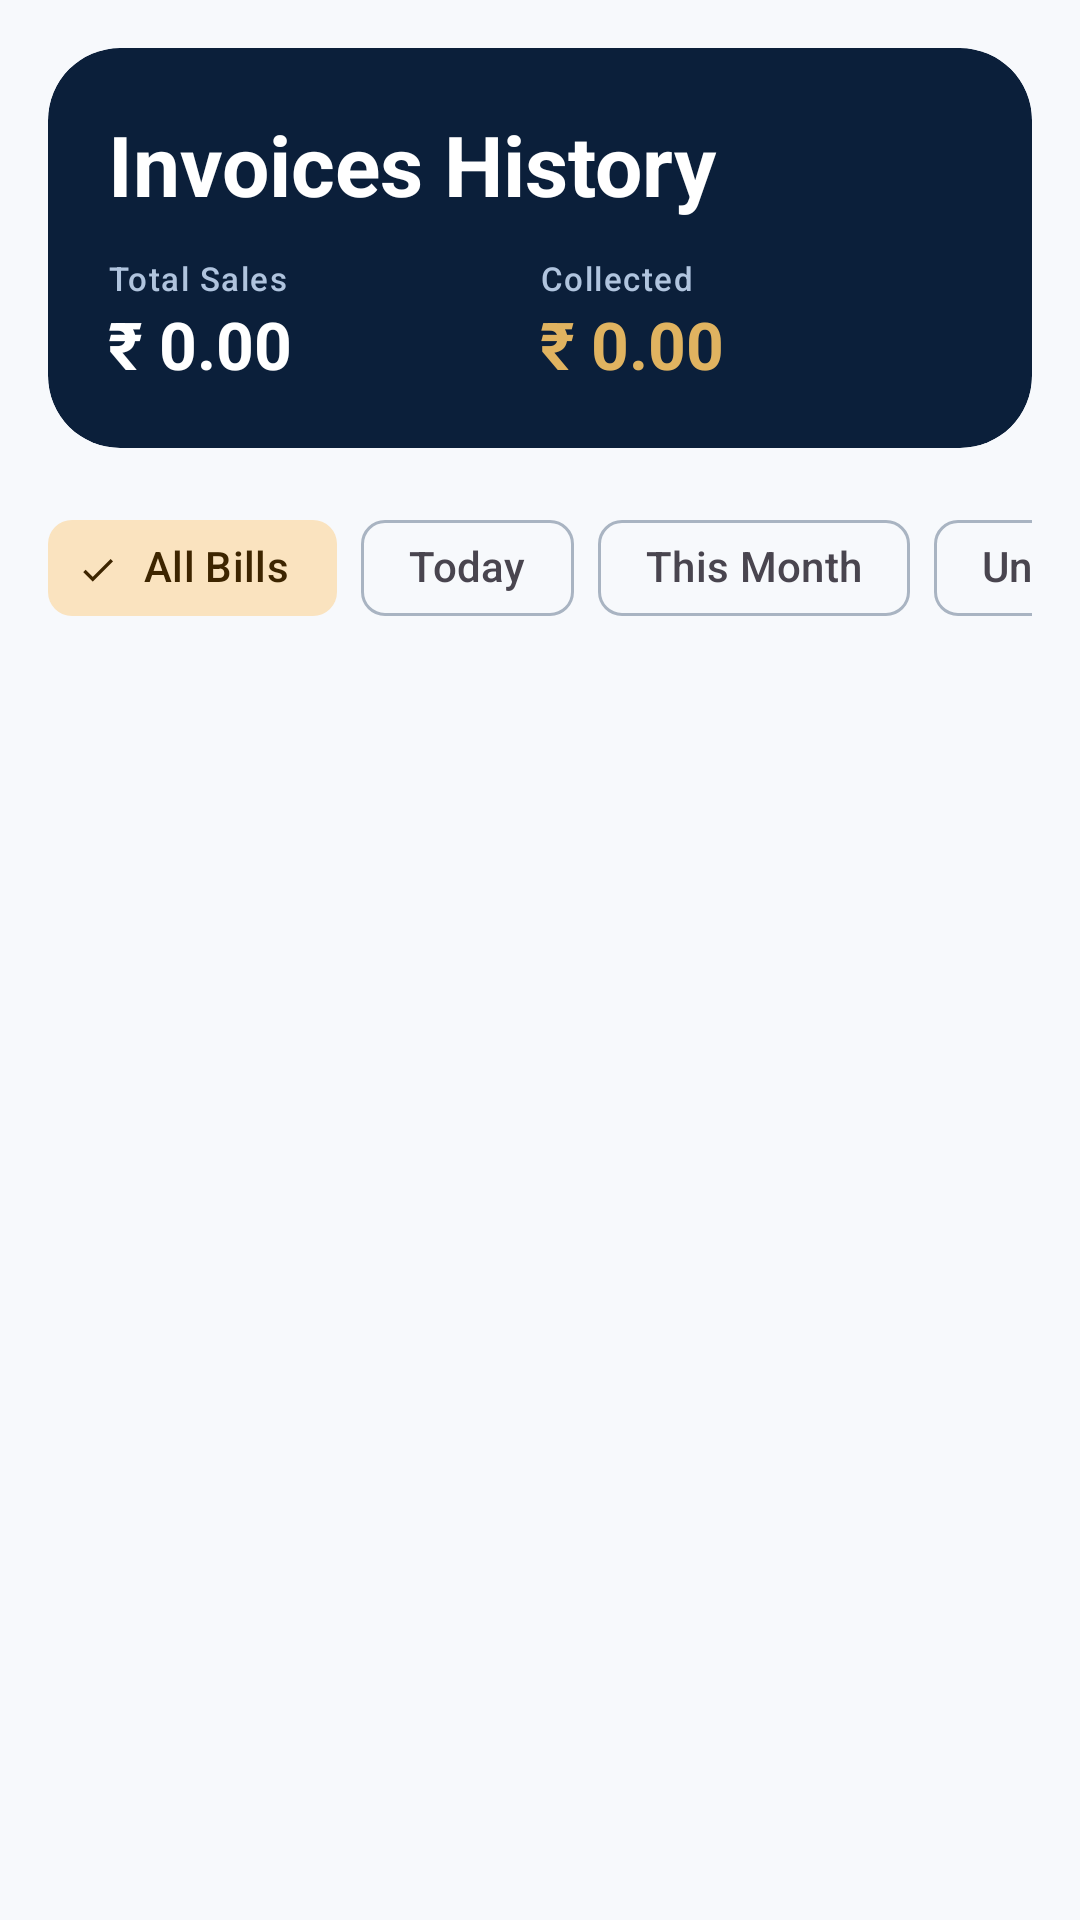

This screen was rendered from an Android layout file. Write that file and the resources it references.
<!-- AndroidManifest.xml: activity theme Base.Theme.BillGenerator -->
<!-- res/layout/fragment_bill_history.xml -->
<?xml version="1.0" encoding="utf-8"?>
<androidx.coordinatorlayout.widget.CoordinatorLayout xmlns:android="http://schemas.android.com/apk/res/android"
    xmlns:app="http://schemas.android.com/apk/res-auto"
    xmlns:tools="http://schemas.android.com/tools"
    android:layout_width="match_parent"
    android:layout_height="match_parent"
    android:background="@color/jewells_surface"
    tools:context=".fragments.BillHistoryFragment">

    <LinearLayout
        android:layout_width="match_parent"
        android:layout_height="match_parent"
        android:orientation="vertical">

        
        <com.google.android.material.card.MaterialCardView
            android:layout_width="match_parent"
            android:layout_height="wrap_content"
            android:layout_margin="16dp"
            app:cardCornerRadius="24dp"
            app:cardElevation="0dp"
            app:strokeWidth="0dp"
            app:cardBackgroundColor="@color/jewells_navy">

            <LinearLayout
                android:layout_width="match_parent"
                android:layout_height="wrap_content"
                android:orientation="vertical"
                android:padding="20dp">

                <TextView
                    android:layout_width="wrap_content"
                    android:layout_height="wrap_content"
                    android:text="Invoices History"
                    android:textAppearance="@style/TextAppearance.Material3.HeadlineMedium"
                    android:textColor="@color/white"
                    android:textStyle="bold" />

                <LinearLayout
                    android:layout_width="match_parent"
                    android:layout_height="wrap_content"
                    android:layout_marginTop="12dp"
                    android:orientation="horizontal">

                    <LinearLayout
                        android:layout_width="0dp"
                        android:layout_height="wrap_content"
                        android:layout_weight="1"
                        android:orientation="vertical">
                        <TextView
                            android:layout_width="wrap_content"
                            android:layout_height="wrap_content"
                            android:text="Total Sales"
                            android:textAppearance="@style/TextAppearance.Material3.LabelSmall"
                            android:textColor="#B0C4DE" />
                        <TextView
                            android:id="@+id/bill_history_total_sales"
                            android:layout_width="wrap_content"
                            android:layout_height="wrap_content"
                            android:text="₹ 0.00"
                            android:textAppearance="@style/TextAppearance.Material3.TitleLarge"
                            android:textColor="@color/white"
                            android:textStyle="bold" />
                    </LinearLayout>

                    <LinearLayout
                        android:layout_width="0dp"
                        android:layout_height="wrap_content"
                        android:layout_weight="1"
                        android:orientation="vertical">
                        <TextView
                            android:layout_width="wrap_content"
                            android:layout_height="wrap_content"
                            android:text="Collected"
                            android:textAppearance="@style/TextAppearance.Material3.LabelSmall"
                            android:textColor="#B0C4DE" />
                        <TextView
                            android:id="@+id/bill_history_total_collected"
                            android:layout_width="wrap_content"
                            android:layout_height="wrap_content"
                            android:text="₹ 0.00"
                            android:textAppearance="@style/TextAppearance.Material3.TitleLarge"
                            android:textColor="@color/jewells_gold_light"
                            android:textStyle="bold" />
                    </LinearLayout>
                </LinearLayout>
            </LinearLayout>
        </com.google.android.material.card.MaterialCardView>

        
        <HorizontalScrollView
            android:layout_width="match_parent"
            android:layout_height="wrap_content"
            android:scrollbars="none"
            android:paddingHorizontal="16dp"
            android:paddingBottom="8dp">
            <com.google.android.material.chip.ChipGroup
                android:id="@+id/bill_history_filter_group"
                android:layout_width="wrap_content"
                android:layout_height="wrap_content"
                app:singleSelection="true"
                app:selectionRequired="true">

                <com.google.android.material.chip.Chip
                    android:id="@+id/chip_bill_filter_all"
                    style="@style/Widget.Material3.Chip.Filter"
                    android:layout_width="wrap_content"
                    android:layout_height="wrap_content"
                    android:text="All Bills"
                    android:checked="true" />

                <com.google.android.material.chip.Chip
                    android:id="@+id/chip_bill_filter_today"
                    style="@style/Widget.Material3.Chip.Filter"
                    android:layout_width="wrap_content"
                    android:layout_height="wrap_content"
                    android:text="Today" />

                <com.google.android.material.chip.Chip
                    android:id="@+id/chip_bill_filter_month"
                    style="@style/Widget.Material3.Chip.Filter"
                    android:layout_width="wrap_content"
                    android:layout_height="wrap_content"
                    android:text="This Month" />

                <com.google.android.material.chip.Chip
                    android:id="@+id/chip_bill_filter_debt"
                    style="@style/Widget.Material3.Chip.Filter"
                    android:layout_width="wrap_content"
                    android:layout_height="wrap_content"
                    android:text="Unpaid Only" />
            </com.google.android.material.chip.ChipGroup>
        </HorizontalScrollView>

        <FrameLayout
            android:layout_width="match_parent"
            android:layout_height="0dp"
            android:layout_weight="1">

            <androidx.recyclerview.widget.RecyclerView
                android:id="@+id/bill_history_recyclerView"
                android:layout_width="match_parent"
                android:layout_height="match_parent"
                android:clipToPadding="false"
                android:paddingHorizontal="8dp"
                android:paddingBottom="16dp"
                tools:listitem="@layout/bill_history_item_layout" />

            <include
                android:id="@+id/bill_history_empty"
                layout="@layout/view_empty_state"
                android:layout_width="match_parent"
                android:layout_height="match_parent"
                android:layout_gravity="center"
                android:visibility="gone" />
        </FrameLayout>
    </LinearLayout>

</androidx.coordinatorlayout.widget.CoordinatorLayout>
<!-- res/layout/bill_history_item_layout.xml (included above) -->
<?xml version="1.0" encoding="utf-8"?>
<com.google.android.material.card.MaterialCardView
    xmlns:android="http://schemas.android.com/apk/res/android"
    xmlns:app="http://schemas.android.com/apk/res-auto"
    xmlns:tools="http://schemas.android.com/tools"
    android:layout_width="match_parent"
    android:layout_height="wrap_content"
    style="?attr/materialCardViewElevatedStyle"
    android:layout_marginBottom="10dp"
    app:cardCornerRadius="18dp"
    app:cardElevation="2dp"
    app:cardUseCompatPadding="true">

    <androidx.constraintlayout.widget.ConstraintLayout
        android:layout_width="match_parent"
        android:layout_height="wrap_content"
        android:padding="18dp">

        
        <TextView
            android:id="@+id/customer_name_textview"
            android:layout_width="0dp"
            android:layout_height="wrap_content"
            android:textAppearance="@style/TextAppearance.Material3.TitleMedium"
            android:textStyle="bold"
            app:layout_constraintStart_toStartOf="parent"
            app:layout_constraintTop_toTopOf="parent"
            app:layout_constraintEnd_toStartOf="@id/bill_id_textview"
            android:layout_marginEnd="8dp"
            tools:text="Customer Name" />

        
        <TextView
            android:id="@+id/bill_id_textview"
            android:layout_width="wrap_content"
            android:layout_height="wrap_content"
            android:background="@drawable/custom_button"
            android:paddingStart="8dp"
            android:paddingEnd="8dp"
            android:paddingTop="2dp"
            android:paddingBottom="2dp"
            android:textColor="@color/white"
            android:textSize="14sp"
            android:textStyle="bold"
            app:layout_constraintEnd_toEndOf="parent"
            app:layout_constraintTop_toTopOf="@id/customer_name_textview"
            app:layout_constraintBottom_toBottomOf="@id/customer_name_textview"
            tools:text="Bill #101" />

        
        <TextView
            android:id="@+id/bill_date_textview"
            android:layout_width="0dp"
            android:layout_height="wrap_content"
            android:layout_marginTop="10dp"
            android:drawableStart="@android:drawable/ic_menu_my_calendar"
            android:drawablePadding="8dp"
            android:gravity="center_vertical"
            android:textAppearance="@style/TextAppearance.Material3.BodyMedium"
            app:drawableTint="?attr/colorControlNormal"
            app:layout_constraintStart_toStartOf="parent"
            app:layout_constraintTop_toBottomOf="@id/customer_name_textview"
            tools:text="07 Oct 2025" />

        
        <TextView
            android:id="@+id/total_amount_textview"
            android:layout_width="0dp"
            android:layout_height="wrap_content"
            android:layout_marginTop="8dp"
            android:drawableStart="@drawable/ic_receipt"
            android:drawablePadding="8dp"
            android:gravity="center_vertical"
            android:textAppearance="@style/TextAppearance.Material3.BodyLarge"
            android:textColor="?attr/colorPrimary"
            android:textStyle="bold"
            app:drawableTint="?attr/colorControlNormal"
            app:layout_constraintStart_toStartOf="parent"
            app:layout_constraintTop_toBottomOf="@id/bill_date_textview"
            tools:text="₹ 1,23,456.00" />

    </androidx.constraintlayout.widget.ConstraintLayout>

</com.google.android.material.card.MaterialCardView>
<!-- res/layout/view_empty_state.xml (included above) -->
<?xml version="1.0" encoding="utf-8"?>
<LinearLayout xmlns:android="http://schemas.android.com/apk/res/android"
    xmlns:app="http://schemas.android.com/apk/res-auto"
    xmlns:tools="http://schemas.android.com/tools"
    android:id="@+id/empty_state_root"
    android:layout_width="match_parent"
    android:layout_height="wrap_content"
    android:gravity="center"
    android:orientation="vertical"
    android:padding="28dp"
    android:visibility="gone"
    tools:visibility="visible">

    <FrameLayout
        android:layout_width="96dp"
        android:layout_height="96dp"
        android:background="@drawable/empty_state_icon_bg">

        <ImageView
            android:id="@+id/empty_state_icon"
            android:layout_width="56dp"
            android:layout_height="56dp"
            android:layout_gravity="center"
            android:contentDescription="@null"
            android:importantForAccessibility="no"
            tools:src="@drawable/ic_empty_bills" />
    </FrameLayout>

    <TextView
        android:id="@+id/empty_state_title"
        android:layout_width="wrap_content"
        android:layout_height="wrap_content"
        android:layout_marginTop="20dp"
        android:gravity="center"
        android:textAppearance="@style/TextAppearance.Material3.TitleMedium"
        android:textColor="?attr/colorOnSurface"
        tools:text="No bills yet" />

    <TextView
        android:id="@+id/empty_state_subtitle"
        android:layout_width="wrap_content"
        android:layout_height="wrap_content"
        android:layout_marginTop="8dp"
        android:gravity="center"
        android:maxWidth="280dp"
        android:textAppearance="@style/TextAppearance.Material3.BodyMedium"
        android:textColor="?attr/colorOnSurfaceVariant"
        tools:text="Generate your first bill to see it here." />

    <com.google.android.material.button.MaterialButton
        android:id="@+id/empty_state_action"
        style="@style/Widget.Jewells.Button.Primary"
        android:layout_width="wrap_content"
        android:layout_height="wrap_content"
        android:layout_marginTop="20dp"
        android:visibility="gone"
        tools:text="Generate Bill"
        tools:visibility="visible" />

</LinearLayout>
<!-- resources referenced by this layout -->
<resources>
  <color name="jewells_gold_light">#E0B360</color>
  <color name="jewells_navy">#0B1F3A</color>
  <color name="jewells_surface">#F7F9FC</color>
  <color name="white">#FFFFFFFF</color>
  <!-- drawable custom_button (drawable) -->
  <?xml version="1.0" encoding="utf-8"?>
  <selector xmlns:android="http://schemas.android.com/apk/res/android">
  
      
      <item android:state_pressed="true">
          <shape android:shape="rectangle">
              
              <solid android:color="@color/teal_dark" />
              <corners android:radius="12dp" />
          </shape>
      </item>
  
      
      <item>
          <shape android:shape="rectangle">
              
              <gradient
                  android:angle="270"
                  android:endColor="#0E2E4E"
                  android:startColor="#1E5A8A" />
              
              <corners android:radius="16dp" />
          </shape>
      </item>
  </selector>
  <!-- drawable empty_state_icon_bg (drawable) -->
  <?xml version="1.0" encoding="utf-8"?>
  <shape xmlns:android="http://schemas.android.com/apk/res/android"
      android:shape="rectangle">
      <solid android:color="?attr/colorSecondaryContainer" />
      <corners android:radius="48dp" />
  </shape>
  <!-- drawable ic_empty_bills (drawable) -->
  <?xml version="1.0" encoding="utf-8"?>
  <vector xmlns:android="http://schemas.android.com/apk/res/android"
      android:width="96dp"
      android:height="96dp"
      android:viewportWidth="24"
      android:viewportHeight="24">
      <path
          android:fillColor="?attr/colorSecondary"
          android:pathData="M19,3H5C3.9,3 3,3.9 3,5v14c0,1.1 0.9,2 2,2h14c1.1,0 2,-0.9 2,-2V5C21,3.9 20.1,3 19,3zM19,19H5V5h14V19z" />
      <path
          android:fillColor="?attr/colorPrimary"
          android:pathData="M7,7h4v2H7zM7,11h10v2H7zM7,15h7v2H7z" />
  </vector>
  <!-- drawable ic_receipt (drawable) -->
  <?xml version="1.0" encoding="utf-8"?>
  <vector xmlns:android="http://schemas.android.com/apk/res/android"
      android:width="24dp"
      android:height="24dp"
      android:viewportWidth="24.0"
      android:viewportHeight="24.0"
      android:tint="?attr/colorControlNormal">
  
      <path
          android:fillColor="@android:color/white"
          android:pathData="M18,17H6v-2h12v2zm0,-4H6v-2h12v2zm0,-4H6V7h12v2zM3,22l1.5,-1.5L6,22l1.5,-1.5L9,22l1.5,-1.5L12,22l1.5,-1.5L15,22l1.5,-1.5L18,22l1.5,-1.5L21,22V2l-1.5,1.5L18,2l-1.5,1.5L15,2l-1.5,1.5L12,2l-1.5,1.5L9,2L7.5,3.5L6,2L4.5,3.5L3,2v20z"/>
  </vector>
  <style name="Widget.Jewells.Button.Primary" parent="Widget.Material3.Button.ElevatedButton">
          <item name="backgroundTint">?attr/colorSecondary</item>
          <item name="android:textColor">?attr/colorOnSecondary</item>
      </style>
  <color name="teal_dark">#00796B</color>
  <color name="md_theme_primary">@color/jewells_navy_light</color>
  <color name="md_theme_onPrimary">@color/white</color>
  <color name="md_theme_primaryContainer">@color/jewells_navy_container</color>
  <color name="md_theme_onPrimaryContainer">@color/jewells_on_navy_container</color>
  <color name="md_theme_secondary">@color/jewells_gold</color>
  <color name="md_theme_onSecondary">@color/white</color>
  <color name="md_theme_secondaryContainer">@color/jewells_gold_container</color>
  <color name="md_theme_onSecondaryContainer">@color/jewells_on_gold_container</color>
  <color name="md_theme_surface">@color/jewells_surface</color>
  <color name="md_theme_onSurface">@color/jewells_on_surface</color>
  <color name="jewells_outline">#A9B4C2</color>
  <color name="md_theme_background">@color/jewells_surface</color>
  <color name="jewells_navy_light">#123A63</color>
  <color name="jewells_navy_container">#D8E6F7</color>
  <color name="jewells_on_navy_container">#07223D</color>
  <color name="jewells_gold">#C78B2A</color>
  <color name="jewells_gold_container">#FAE3BF</color>
  <color name="jewells_on_gold_container">#3D2500</color>
  <color name="jewells_on_surface">#18212B</color>
</resources>
